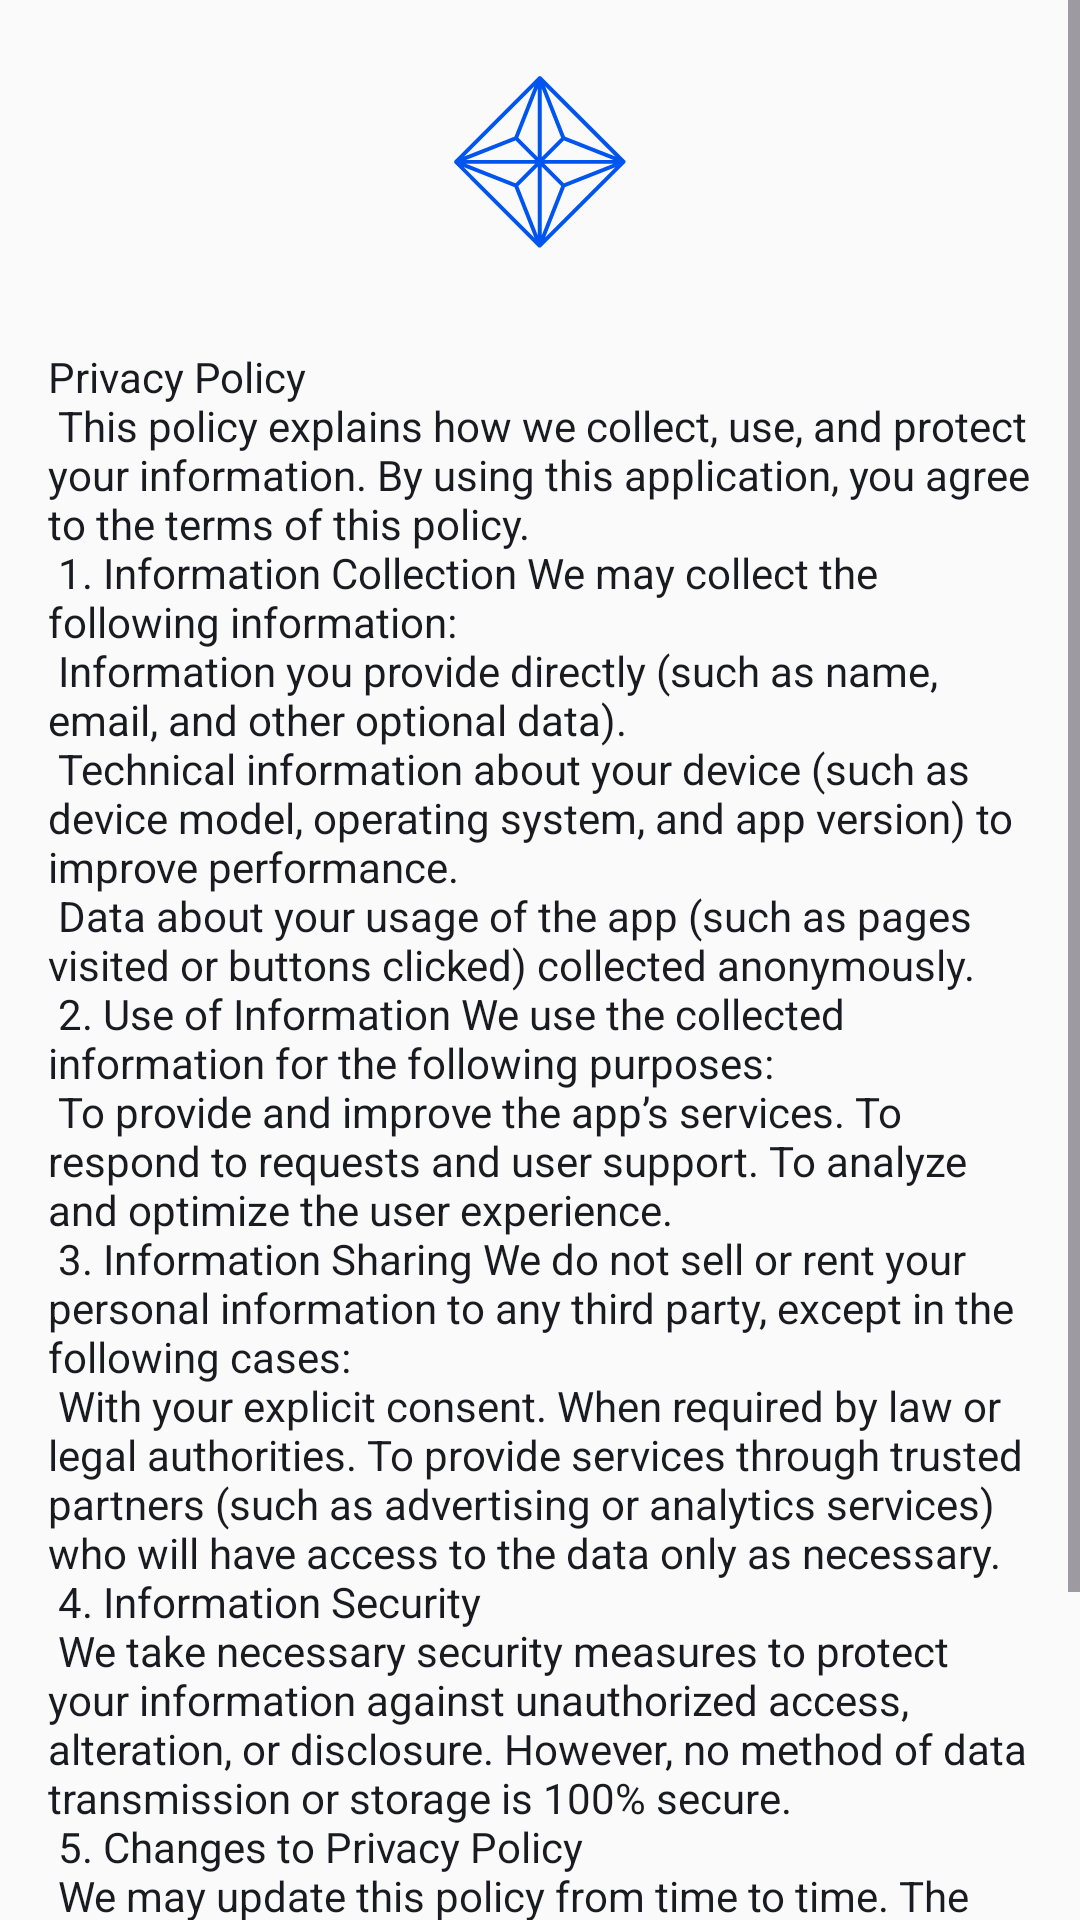

Android layout source for this screen:
<!-- AndroidManifest.xml: application theme AppTheme -->
<!-- res/layout/fragment_privacy_policy.xml -->
<?xml version="1.0" encoding="utf-8"?>
<ScrollView
    android:layout_width="match_parent"
    android:layout_height="match_parent"
    xmlns:android="http://schemas.android.com/apk/res/android"
    xmlns:app="http://schemas.android.com/apk/res-auto"
    xmlns:tools="http://schemas.android.com/tools"
    >
    <LinearLayout
        android:layout_width="match_parent"
        android:layout_height="wrap_content"
        android:orientation="vertical"
        tools:context=".ui.privacy_policy.PrivacyPolicyFragment"
        tools:ignore="UseCompoundDrawables">

        <ImageView
            android:id="@+id/imageView5"
            android:layout_width="wrap_content"
            android:layout_height="wrap_content"
            android:layout_gravity="center_horizontal"
            android:src="@drawable/ic_launcher_foreground" />

        <TextView
            android:id="@+id/textView9"
            android:layout_width="match_parent"
            android:layout_height="wrap_content"
            android:textColor="@color/md_theme_onSurface"
            android:layout_marginTop="8dp"
            android:layout_marginStart="16dp"
            android:layout_marginEnd="16dp"
            android:text="@string/privacy_policy_full_text" />
    </LinearLayout>
</ScrollView>
<!-- resources referenced by this layout -->
<resources>
  <color name="md_theme_onSurface">#1A1B21</color>
  <color name="md_theme_primary">#0055EF</color>
  <color name="md_theme_onPrimary">#FFFFFF</color>
  <color name="md_theme_primaryContainer">#DCE1FF</color>
  <color name="md_theme_onPrimaryContainer">#00205B</color>
  <color name="md_theme_secondary">#4A5568</color>
  <color name="md_theme_onSecondary">#FFFFFF</color>
  <color name="md_theme_secondaryContainer">#E2E8F0</color>
  <color name="md_theme_onSecondaryContainer">#1A202C</color>
  <color name="md_theme_tertiary">#3366CC</color>
  <color name="md_theme_onTertiary">#FFFFFF</color>
  <color name="md_theme_tertiaryContainer">#D0E2FF</color>
  <color name="md_theme_onTertiaryContainer">#00205B</color>
  <color name="md_theme_error">#BA1A1A</color>
  <color name="md_theme_onError">#FFFFFF</color>
  <color name="md_theme_errorContainer">#FFDAD6</color>
  <color name="md_theme_onErrorContainer">#93000A</color>
  <color name="md_theme_background">#FAFAFA</color>
  <color name="md_theme_onBackground">#1A1B21</color>
  <color name="md_theme_surface">#FFFFFF</color>
  <color name="md_theme_surfaceVariant">#E2E1EC</color>
  <color name="md_theme_onSurfaceVariant">#45464F</color>
  <color name="md_theme_outline">#767680</color>
  <color name="md_theme_outlineVariant">#C6C6D0</color>
  <color name="md_theme_inverseSurface">#2F3036</color>
  <color name="md_theme_inverseOnSurface">#F1F0F7</color>
  <color name="md_theme_inversePrimary">#B5C4FF</color>
  <color name="md_theme_primaryFixed">#DCE1FF</color>
  <color name="md_theme_onPrimaryFixed">#00205B</color>
  <color name="md_theme_primaryFixedDim">#B5C4FF</color>
  <color name="md_theme_onPrimaryFixedVariant">#00205B</color>
  <color name="md_theme_secondaryFixed">#E2E8F0</color>
  <color name="md_theme_onSecondaryFixed">#1A202C</color>
  <color name="md_theme_secondaryFixedDim">#CBD5E0</color>
  <color name="md_theme_onSecondaryFixedVariant">#1A202C</color>
  <color name="md_theme_tertiaryFixed">#D0E2FF</color>
  <color name="md_theme_onTertiaryFixed">#00205B</color>
  <color name="md_theme_tertiaryFixedDim">#A4C2FF</color>
  <color name="md_theme_onTertiaryFixedVariant">#00205B</color>
  <color name="md_theme_surfaceDim">#E5E7EB</color>
  <color name="md_theme_surfaceBright">#FFFFFF</color>
  <color name="md_theme_surfaceContainerLowest">#FFFFFF</color>
  <color name="md_theme_surfaceContainerLow">#F9FAFB</color>
  <color name="md_theme_surfaceContainer">#F3F4F6</color>
  <color name="md_theme_surfaceContainerHigh">#E5E7EB</color>
  <color name="md_theme_surfaceContainerHighest">#D1D5DB</color>
</resources>
